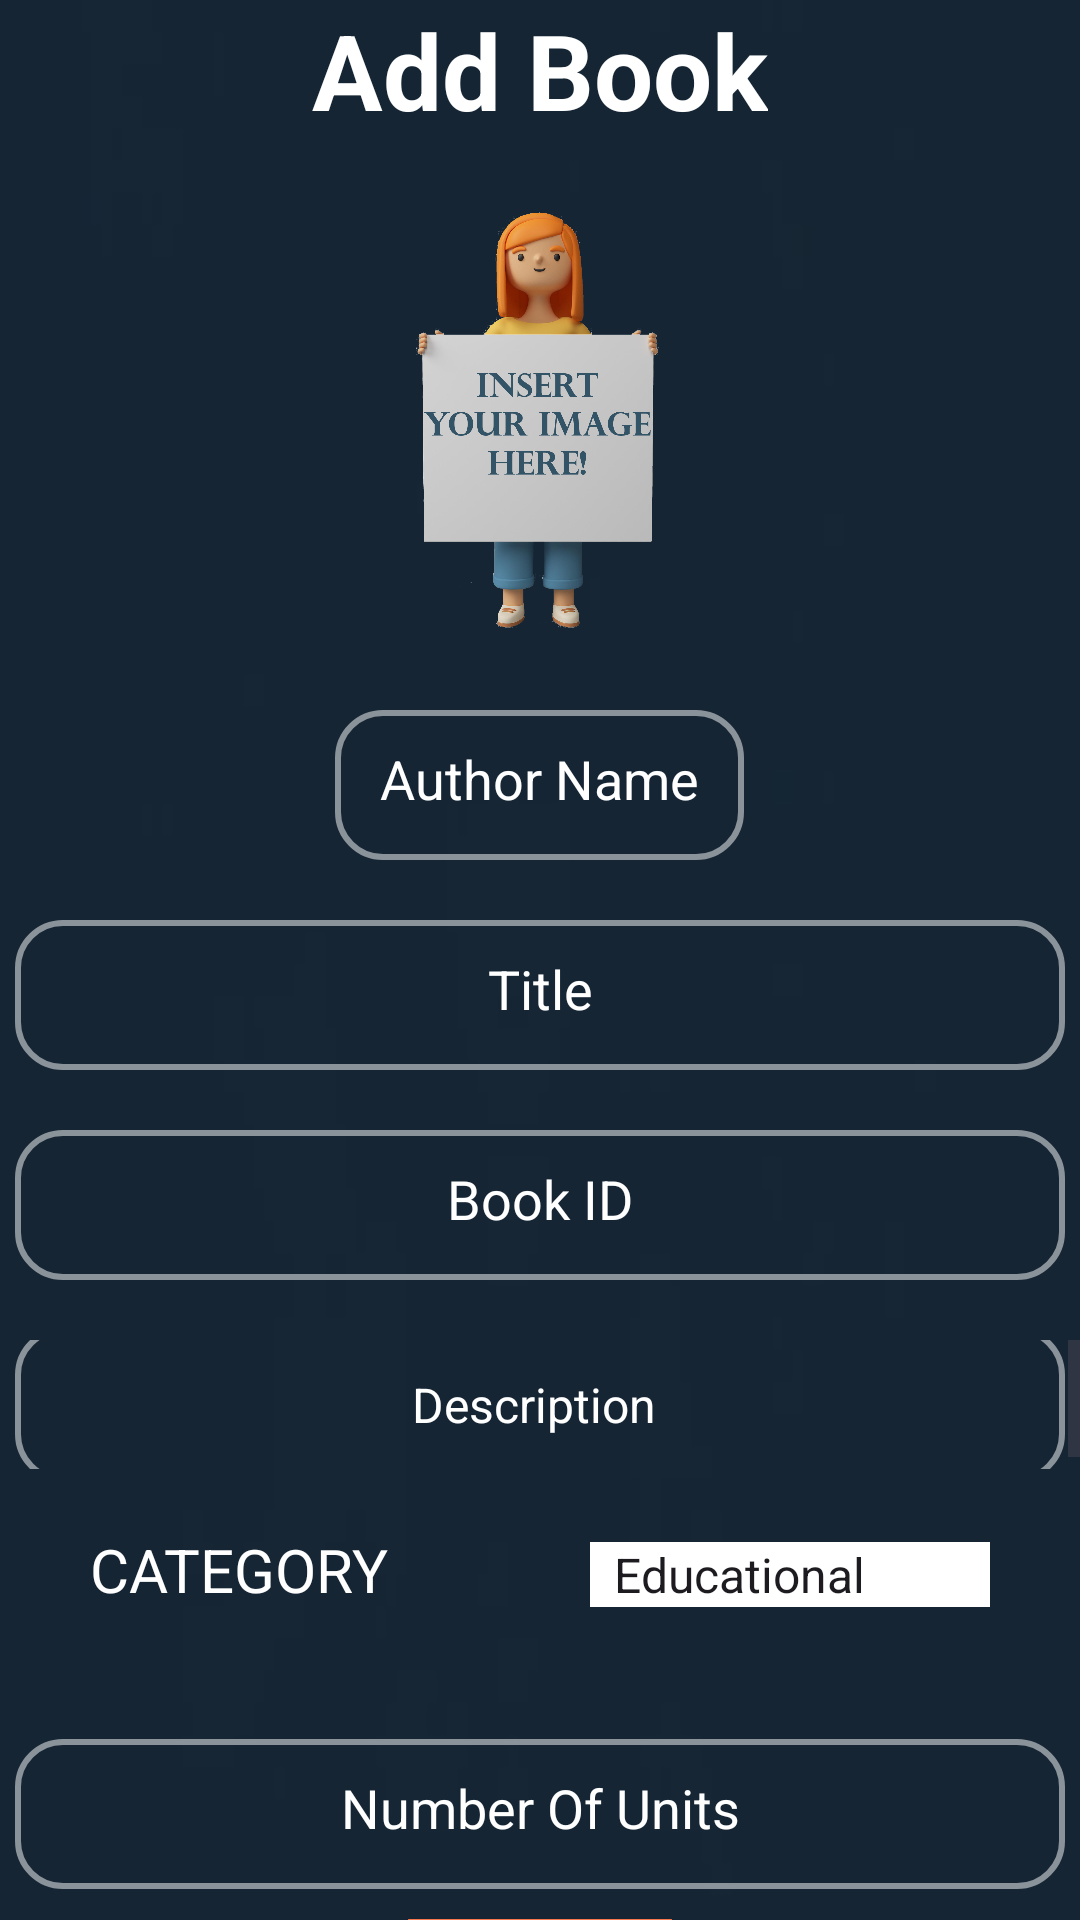

Produce the Android XML layout that renders to this screen, including the resource entries it uses.
<!-- AndroidManifest.xml: application theme Theme.Admin_Main_Page -->
<!-- res/layout/activity_add_book.xml -->
<?xml version="1.0" encoding="utf-8"?>
<LinearLayout xmlns:android="http://schemas.android.com/apk/res/android"
    xmlns:app="http://schemas.android.com/apk/res-auto"
    xmlns:tools="http://schemas.android.com/tools"
    android:layout_width="match_parent"
    android:layout_height="match_parent"
    tools:context=".AddBook"
    android:orientation="vertical"
    android:gravity="center"
    android:background="@drawable/background_image">



    <TextView
        android:id="@+id/addBooktxt"
        android:layout_width="wrap_content"
        android:layout_height="wrap_content"
        android:layout_gravity="center"
        android:text="Add Book"
        android:textSize="35sp"
        android:textStyle="bold"
        android:textColor="@color/white"/>

    <Space
        android:layout_width="wrap_content"
        android:layout_height="20dp" />


    <ImageView
        android:id="@+id/SelectImage"
        android:layout_width="wrap_content"
        android:layout_height="150dp"
        android:src="@drawable/addbook_image" />


    <Space
        android:layout_width="wrap_content"
        android:layout_height="20dp"/>


    <EditText
        android:id="@+id/AuthorName"
        android:layout_width="wrap_content"
        android:layout_height="50dp"
        android:layout_gravity="center"
        android:background="@drawable/roundbutton"
        android:hint="Author Name"
        android:textColor="@color/white"
        android:textAlignment="center"
        android:textColorHint="@color/white"/>

    <Space
        android:layout_width="wrap_content"
        android:layout_height="20dp" />

    <EditText
        android:id="@+id/Title"
        android:layout_width="350dp"
        android:layout_height="50dp"
        android:background="@drawable/roundbutton"
        android:layout_gravity="center"
        android:hint="Title"
        android:textAlignment="center"
        android:textColorHint="@color/white"
        android:textColor="@color/white"/>



    <Space
        android:layout_width="match_parent"
        android:layout_height="20dp"/>



    <EditText
        android:id="@+id/BookID"
        android:layout_width="350dp"
        android:layout_height="50dp"
        android:layout_gravity="center"
        android:background="@drawable/roundbutton"
        android:hint="Book ID"
        android:textAlignment="center"
        android:textColorHint="@color/white"
        android:textColor="@color/white"/>


    <Space
        android:layout_width="match_parent"
        android:layout_height="20dp"/>


    <ScrollView
        android:layout_width="match_parent"
        android:layout_height="43dp"> 

        <EditText
            android:background="@drawable/roundbutton"
            android:id="@+id/Description"
            android:layout_gravity="center"
            android:layout_width="350dp"
            android:layout_height="wrap_content"
            android:gravity="center"
            android:maxLines="15"
            android:scrollbarStyle="insideInset"
            android:scrollbars="vertical"
            android:hint="Description"
            android:textColorHint="@color/white"
            android:textColor="@color/white"
            android:textSize="16sp"
           />
    </ScrollView>


    <Space
        android:layout_width="wrap_content"
        android:layout_height="20dp"/>

    <LinearLayout
        android:layout_width="match_parent"
        android:layout_height="70dp"
        android:orientation="horizontal"
        android:weightSum="3">

        <Space
            android:layout_width="30dp"
            android:layout_height="70dp"/>

        <TextView
            android:id="@+id/Catergorytxt"
            android:layout_width="wrap_content"
            android:layout_height="wrap_content"
            android:textSize="20sp"
            android:text="CATEGORY"
            android:layout_weight="1"
            android:textColor="@color/white" />

        <Space
            android:layout_width="wrap_content"
            android:layout_height="30dp"
            android:layout_weight="1"/>

        <Spinner

            android:id="@+id/category"
            android:layout_width="wrap_content"
            android:layout_height="wrap_content"
            android:layout_weight="1"
            android:entries="@array/Categories"
            android:background="@color/white"/>

        <Space
            android:layout_width="30dp"
            android:layout_height="70dp"/>


    </LinearLayout>




    <EditText
        android:id="@+id/NoOfUnits"
        android:layout_width="350dp"
        android:layout_height="50dp"
        android:layout_gravity="center"
        android:background="@drawable/roundbutton"
        android:hint="Number Of Units"
        android:textAlignment="center"
        android:textColorHint="@color/white"
        android:textColor="@color/white"/>



    <Space
        android:layout_width="match_parent"
        android:layout_height="10dp"/>


    <androidx.appcompat.widget.AppCompatButton
        android:id="@+id/addBookButton"
        android:layout_width="wrap_content"
        android:layout_height="wrap_content"
        android:background="@drawable/orangebutton"
        android:layout_gravity="center"
        android:text="ADD"
        android:textColor="@color/white"/>

    <ImageButton
        android:id="@+id/AddBackButton"
        android:layout_width="wrap_content"
        android:layout_height="wrap_content"
        android:background="#00FFFFFF"
        android:src="@drawable/back"
        android:layout_gravity="left"/>


</LinearLayout>
<!-- resources referenced by this layout -->
<resources>
  <array name="Categories">
          <item>Educational</item>
          <item>Horror</item>
          <item>Romance</item>
          <item>Thriller</item>
          <item>Historical</item>
          <item>Fiction</item>
      </array>
  <!-- drawable addbook_image: png bitmap (drawable, 312276 bytes) -->
  <!-- drawable back: png bitmap (drawable, 1254 bytes) -->
  <!-- drawable background_image: jpg bitmap (drawable, 2063 bytes) -->
  <!-- drawable orangebutton (drawable) -->
  <?xml version="1.0" encoding="utf-8"?>
  <shape xmlns:android="http://schemas.android.com/apk/res/android">
  
      <solid
          android:color="#F8784B" />
  
      <corners android:radius="15dp"/>
  
      <padding
          android:right="15dp"
          android:top="15dp"
          android:bottom="15dp"
          android:left="15dp"/>
  
  
  </shape>
  <!-- drawable roundbutton (drawable) -->
  <?xml version="1.0" encoding="utf-8"?>
  <shape xmlns:android="http://schemas.android.com/apk/res/android">
  
      <stroke
          android:color="#80FFFFFF"
          android:width="2dp"/>
  
      <corners android:radius="15dp"/>
  
      <padding
          android:right="15dp"
          android:top="15dp"
          android:bottom="15dp"
          android:left="15dp"/>
  
  
  </shape>
  <style name="Theme.Admin_Main_Page" parent="Base.Theme.Admin_Main_Page" />
  <style name="Base.Theme.Admin_Main_Page" parent="Theme.Material3.DayNight.NoActionBar">
          
          
      </style>
  <!-- not gathered from this repository: default colours our renderer supplied (Android Studio template values) -->
  <color name="white">#FFFFFFFF</color>
</resources>
